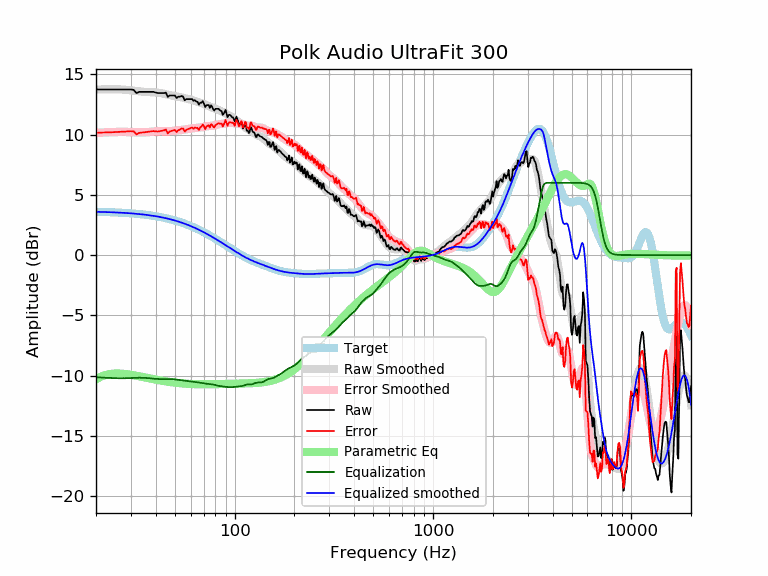

The table this chart was drawn from, first rows:
frequency, raw, error, smoothed, error_smoothed, equalization, parametric_eq, equalized_raw, equalized_smoothed, target
20, 13.75, 10.16, 13.74, 10.14, -10.14, -10.32, 3.60, 3.59, 3.59
21, 13.75, 10.16, 13.75, 10.16, -10.16, -10.12, 3.58, 3.58, 3.58
22, 13.75, 10.17, 13.76, 10.18, -10.18, -9.99, 3.57, 3.57, 3.57
23, 13.75, 10.18, 13.76, 10.20, -10.20, -9.91, 3.55, 3.56, 3.56
24, 13.75, 10.20, 13.76, 10.21, -10.21, -9.86, 3.54, 3.55, 3.55
25, 13.75, 10.21, 13.76, 10.22, -10.22, -9.84, 3.53, 3.54, 3.54
26, 13.75, 10.22, 13.76, 10.23, -10.23, -9.84, 3.52, 3.53, 3.53
27, 13.75, 10.24, 13.75, 10.23, -10.23, -9.85, 3.51, 3.51, 3.51
28, 13.75, 10.25, 13.73, 10.23, -10.23, -9.87, 3.52, 3.50, 3.50
29, 13.75, 10.27, 13.70, 10.22, -10.22, -9.90, 3.52, 3.48, 3.48
30, 13.75, 10.29, 13.68, 10.21, -10.21, -9.94, 3.54, 3.46, 3.46
31, 13.71, 10.26, 13.64, 10.20, -10.20, -9.98, 3.51, 3.44, 3.44
32, 13.45, 10.02, 13.61, 10.19, -10.19, -10.02, 3.26, 3.42, 3.42
33, 13.55, 10.14, 13.59, 10.18, -10.18, -10.06, 3.37, 3.40, 3.40
34, 13.55, 10.17, 13.56, 10.18, -10.18, -10.11, 3.37, 3.38, 3.38
35, 13.55, 10.19, 13.55, 10.19, -10.19, -10.15, 3.36, 3.36, 3.36
36, 13.55, 10.21, 13.54, 10.20, -10.20, -10.19, 3.34, 3.33, 3.33
37, 13.55, 10.24, 13.53, 10.22, -10.22, -10.23, 3.32, 3.31, 3.31
38, 13.55, 10.27, 13.53, 10.24, -10.24, -10.27, 3.30, 3.28, 3.28
39, 13.55, 10.30, 13.52, 10.26, -10.26, -10.31, 3.28, 3.25, 3.25
40, 13.49, 10.26, 13.50, 10.28, -10.28, -10.34, 3.21, 3.22, 3.22
41, 13.45, 10.26, 13.48, 10.29, -10.29, -10.38, 3.16, 3.19, 3.19
42, 13.45, 10.29, 13.46, 10.30, -10.30, -10.41, 3.15, 3.16, 3.16
43, 13.45, 10.32, 13.43, 10.30, -10.30, -10.44, 3.15, 3.13, 3.13
44, 13.45, 10.35, 13.39, 10.30, -10.30, -10.47, 3.15, 3.09, 3.09
45, 13.49, 10.43, 13.35, 10.29, -10.29, -10.49, 3.19, 3.06, 3.06
46, 13.13, 10.11, 13.32, 10.29, -10.29, -10.52, 2.84, 3.02, 3.02
47, 13.25, 10.26, 13.28, 10.29, -10.29, -10.54, 2.95, 2.99, 2.99
48, 13.25, 10.30, 13.25, 10.30, -10.30, -10.56, 2.95, 2.95, 2.95
49, 13.25, 10.34, 13.22, 10.31, -10.31, -10.58, 2.94, 2.91, 2.91
50, 13.25, 10.38, 13.19, 10.32, -10.32, -10.60, 2.92, 2.87, 2.87
51, 13.04, 10.21, 13.17, 10.34, -10.34, -10.61, 2.70, 2.82, 2.82
52, 13.15, 10.37, 13.14, 10.36, -10.36, -10.63, 2.79, 2.78, 2.78
53, 13.15, 10.41, 13.11, 10.38, -10.38, -10.64, 2.77, 2.74, 2.74
54, 13.21, 10.51, 13.09, 10.39, -10.39, -10.65, 2.81, 2.69, 2.69
55, 13.15, 10.50, 13.06, 10.41, -10.41, -10.66, 2.74, 2.65, 2.65
56, 12.85, 10.25, 13.03, 10.43, -10.43, -10.67, 2.42, 2.60, 2.60
57, 12.95, 10.39, 13.00, 10.44, -10.44, -10.68, 2.51, 2.55, 2.55
58, 12.95, 10.44, 12.97, 10.46, -10.46, -10.69, 2.49, 2.51, 2.51
59, 12.95, 10.49, 12.94, 10.48, -10.48, -10.70, 2.47, 2.46, 2.46
60, 12.95, 10.54, 12.91, 10.50, -10.50, -10.70, 2.45, 2.41, 2.41
61, 12.95, 10.59, 12.87, 10.51, -10.51, -10.71, 2.44, 2.36, 2.36
62, 12.80, 10.49, 12.84, 10.53, -10.53, -10.71, 2.27, 2.31, 2.31
63, 12.86, 10.60, 12.80, 10.54, -10.54, -10.72, 2.32, 2.26, 2.26
64, 12.75, 10.54, 12.76, 10.55, -10.55, -10.72, 2.20, 2.21, 2.21
65, 12.72, 10.56, 12.72, 10.57, -10.57, -10.72, 2.15, 2.15, 2.15
66, 12.49, 10.39, 12.68, 10.58, -10.58, -10.73, 1.91, 2.10, 2.10
67, 12.65, 10.60, 12.65, 10.60, -10.60, -10.73, 2.05, 2.05, 2.05
68, 12.65, 10.65, 12.61, 10.62, -10.62, -10.73, 2.03, 1.99, 1.99
69, 12.78, 10.84, 12.58, 10.63, -10.63, -10.73, 2.14, 1.94, 1.94
70, 12.59, 10.70, 12.54, 10.65, -10.65, -10.73, 1.94, 1.89, 1.89
71, 12.29, 10.45, 12.50, 10.67, -10.67, -10.73, 1.62, 1.83, 1.83
72, 12.45, 10.67, 12.46, 10.68, -10.68, -10.73, 1.77, 1.78, 1.78
73, 12.45, 10.72, 12.42, 10.69, -10.69, -10.73, 1.76, 1.73, 1.73
74, 12.45, 10.78, 12.37, 10.70, -10.70, -10.73, 1.75, 1.67, 1.67
75, 12.22, 10.60, 12.32, 10.71, -10.71, -10.73, 1.51, 1.62, 1.62
76, 12.43, 10.87, 12.28, 10.72, -10.72, -10.73, 1.71, 1.56, 1.56
77, 12.31, 10.80, 12.24, 10.73, -10.73, -10.73, 1.58, 1.51, 1.51
78, 12.09, 10.63, 12.20, 10.75, -10.75, -10.72, 1.34, 1.45, 1.45
79, 12.00, 10.60, 12.17, 10.77, -10.77, -10.72, 1.23, 1.40, 1.40
... 553 more rows
